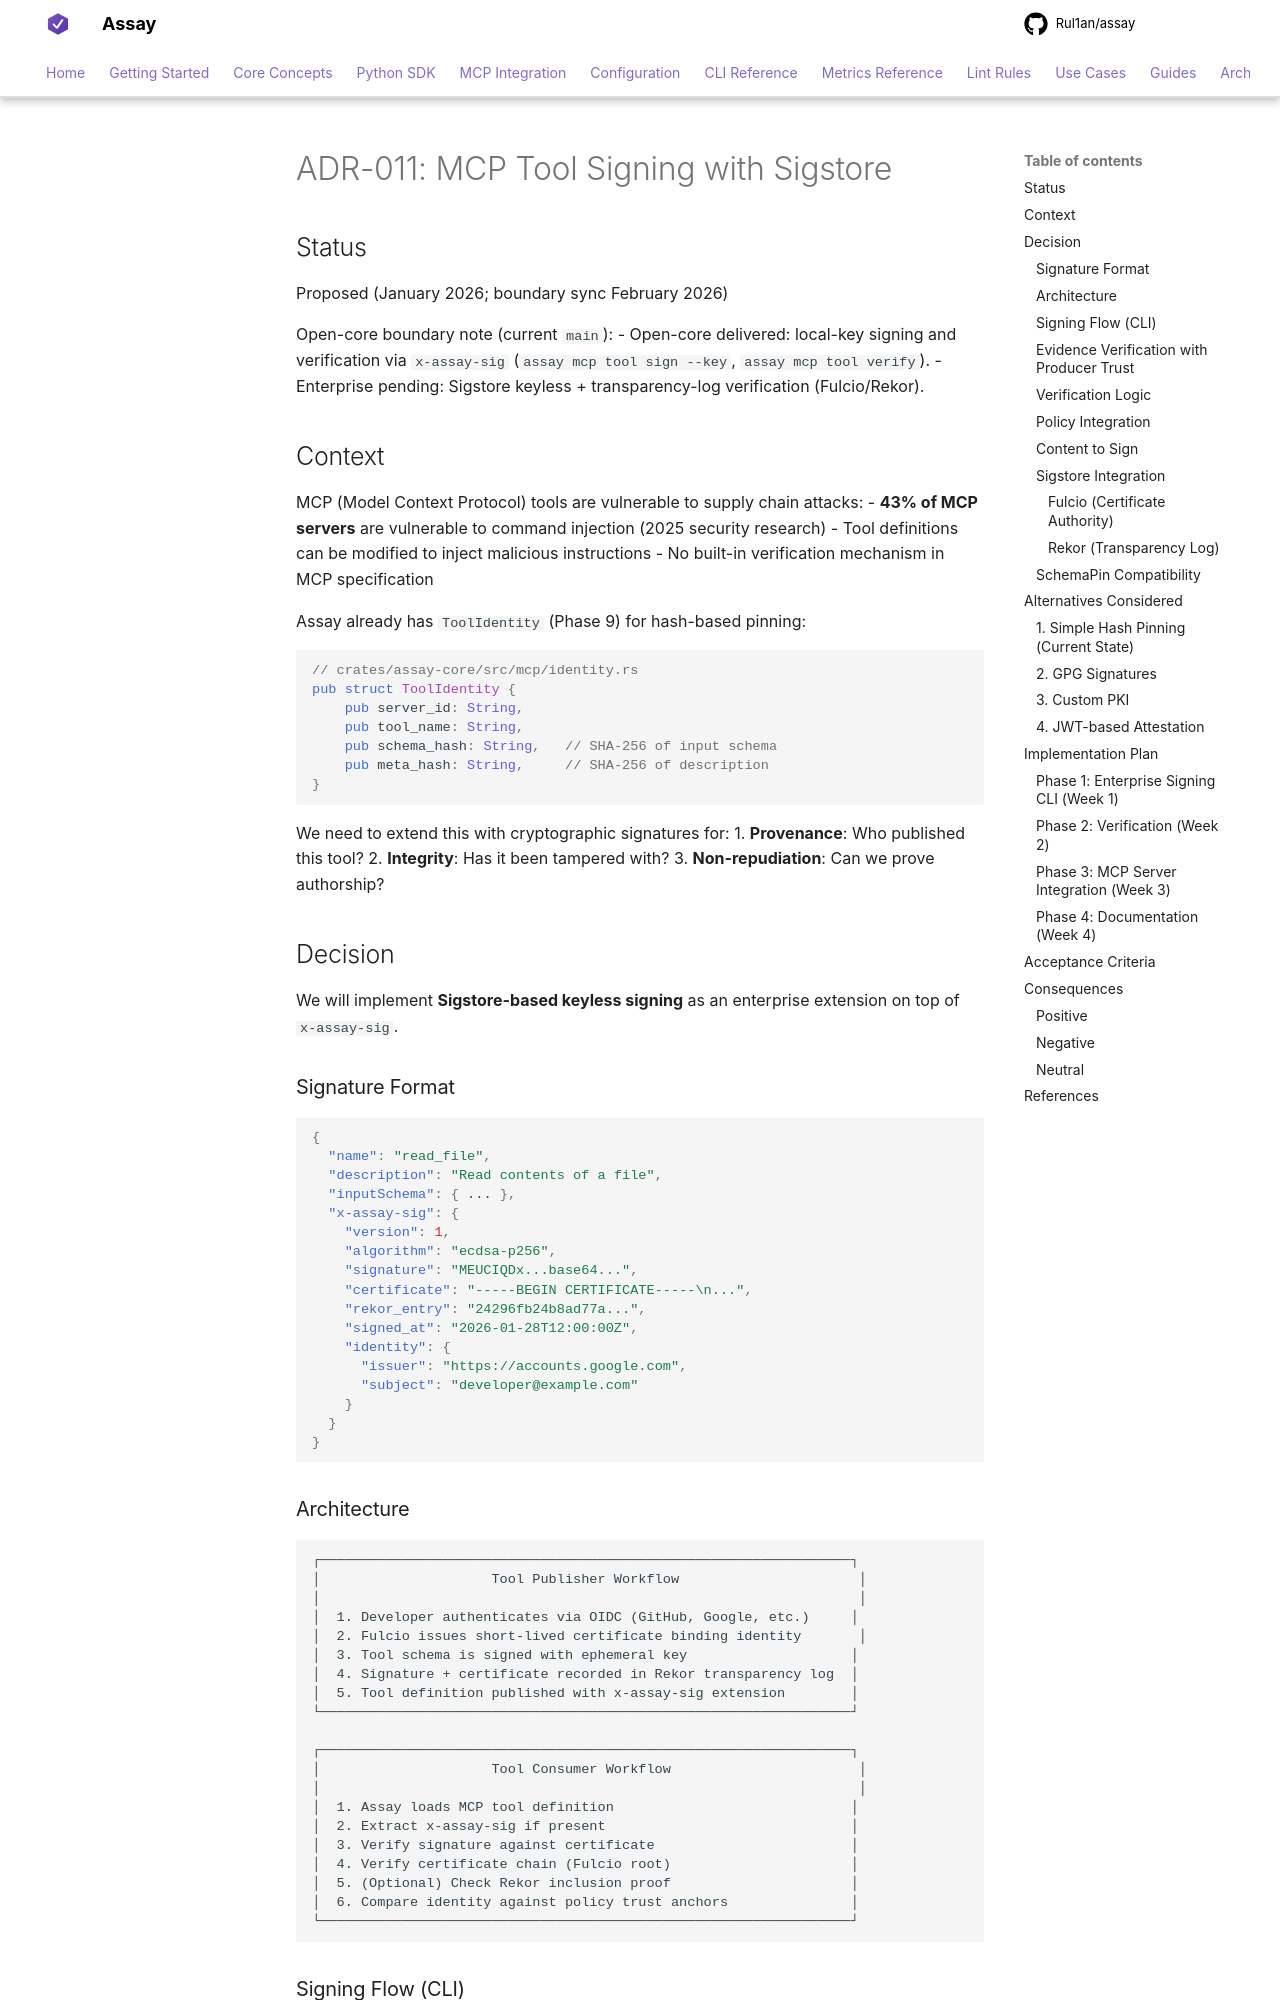

repository: Rul1an/assay · page: architecture/ADR-011-Tool-Signing/index.html · generator: mkdocs

# ADR-011: MCP Tool Signing with Sigstore

## Status

Proposed (January 2026; boundary sync February 2026)

Open-core boundary note (current `main`):
- Open-core delivered: local-key signing and verification via `x-assay-sig` (`assay mcp tool sign --key`, `assay mcp tool verify`).
- Enterprise pending: Sigstore keyless + transparency-log verification (Fulcio/Rekor).

## Context

MCP (Model Context Protocol) tools are vulnerable to supply chain attacks:
- **43% of MCP servers** are vulnerable to command injection (2025 security research)
- Tool definitions can be modified to inject malicious instructions
- No built-in verification mechanism in MCP specification

Assay already has `ToolIdentity` (Phase 9) for hash-based pinning:

```rust
// crates/assay-core/src/mcp/identity.rs
pub struct ToolIdentity {
    pub server_id: String,
    pub tool_name: String,
    pub schema_hash: String,   // SHA-256 of input schema
    pub meta_hash: String,     // SHA-256 of description
}
```

We need to extend this with cryptographic signatures for:
1. **Provenance**: Who published this tool?
2. **Integrity**: Has it been tampered with?
3. **Non-repudiation**: Can we prove authorship?

## Decision

We will implement **Sigstore-based keyless signing** as an enterprise extension on top of `x-assay-sig`.

### Signature Format

```json
{
  "name": "read_file",
  "description": "Read contents of a file",
  "inputSchema": { ... },
  "x-assay-sig": {
    "version": 1,
    "algorithm": "ecdsa-p256",
    "signature": "MEUCIQDx...base64...",
    "certificate": "-----BEGIN CERTIFICATE-----\n...",
    "rekor_entry": "24296fb24b8ad77a...",
    "signed_at": "2026-01-28T12:00:00Z",
    "identity": {
      "issuer": "https://accounts.google.com",
      "subject": "developer@example.com"
    }
  }
}
```
